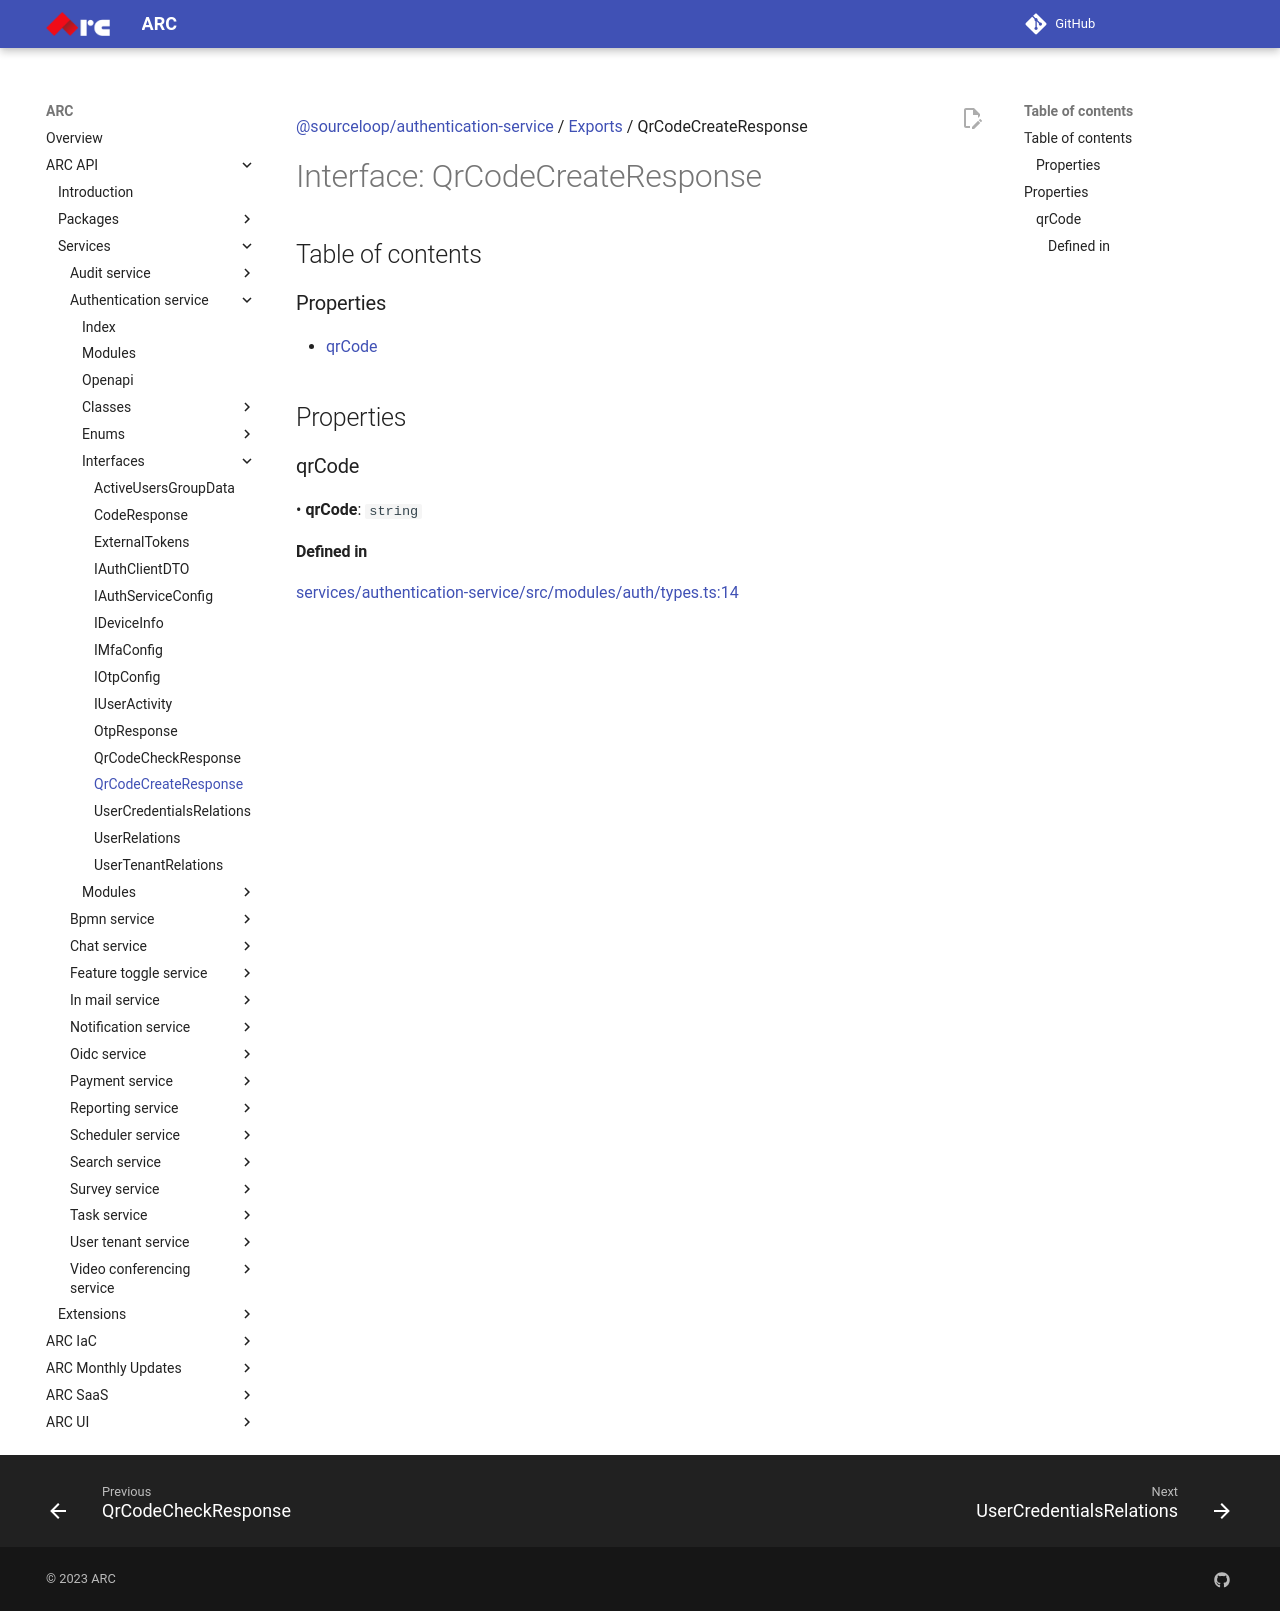

repository: sourcefuse/arc-docs · page: arc-api-docs/services/authentication-service/interfaces/QrCodeCreateResponse/index.html · generator: mkdocs

[@sourceloop/authentication-service](../README.md) / [Exports](../modules.md) / QrCodeCreateResponse

# Interface: QrCodeCreateResponse

## Table of contents

### Properties

- [qrCode](QrCodeCreateResponse.md#qrcode)

## Properties

### qrCode

• **qrCode**: `string`

#### Defined in

[services/authentication-service/src/modules/auth/types.ts:14](https://github.com/sourcefuse/loopback4-microservice-catalog/blob/eb9d4d57/services/authentication-service/src/modules/auth/types.ts#L14)
